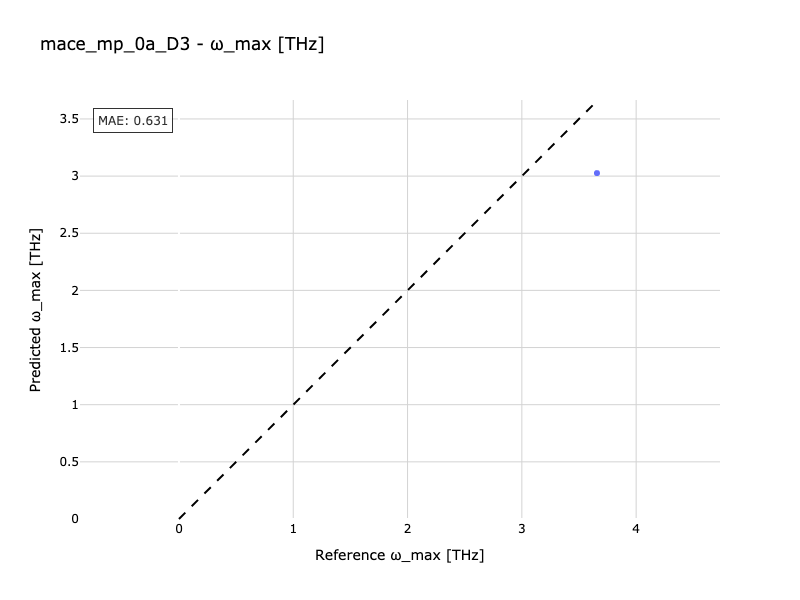

Data behind this chart, as committed beside it:
Reference, Predicted
3.657, 3.026
